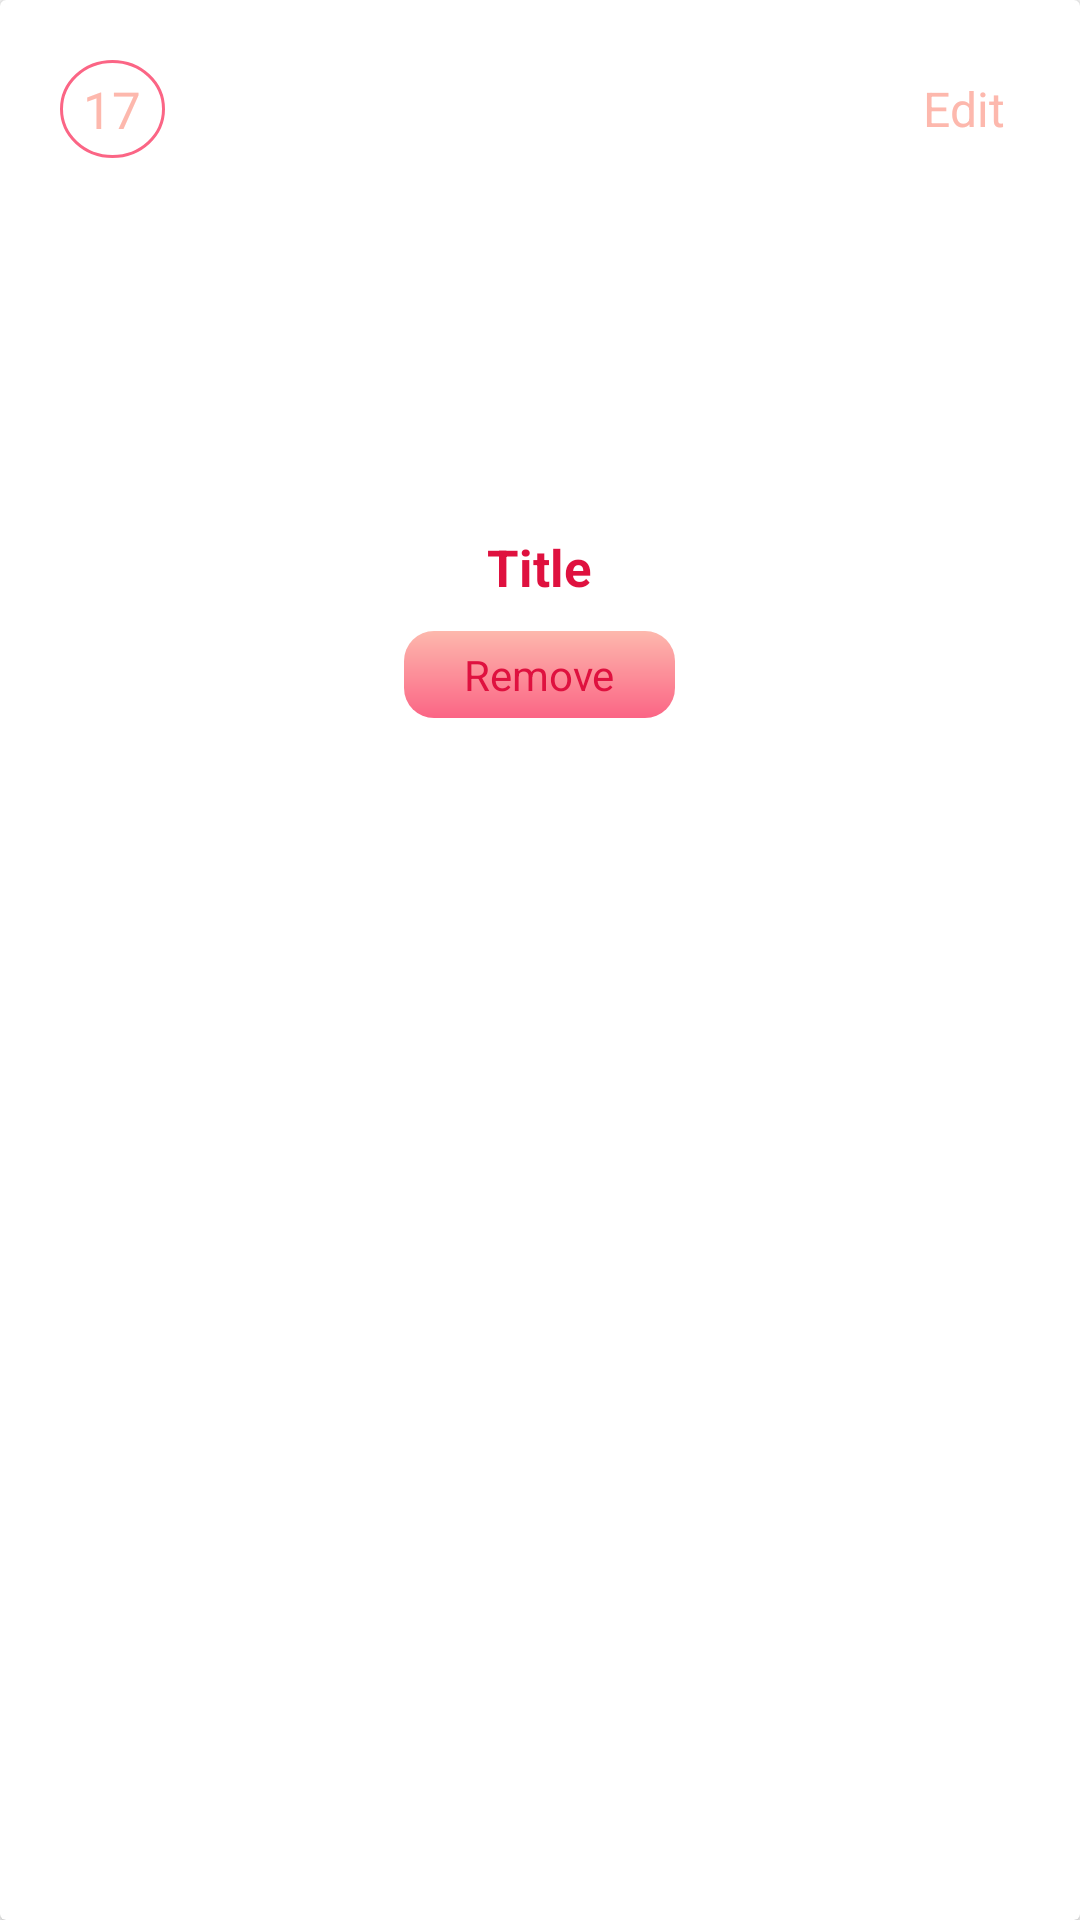

Layout XML and referenced resources for this Android screen:
<!-- AndroidManifest.xml: application theme AppTheme -->
<!-- res/layout/cart_list_item.xml -->
<?xml version="1.0" encoding="utf-8"?>
<android.support.v7.widget.CardView xmlns:android="http://schemas.android.com/apk/res/android"
    android:layout_width="match_parent"
    android:layout_height="wrap_content"
    xmlns:app="http://schemas.android.com/apk/res-auto"
    app:cardElevation="2dp"
    app:cardBackgroundColor="@color/white"
    app:cardCornerRadius="2dp"
    android:layout_marginBottom="6dp"
    android:layout_marginRight="3dp"
    android:layout_marginLeft="3dp">

    <LinearLayout
        android:layout_width="match_parent"
        android:layout_height="wrap_content"
        android:orientation="vertical"
        android:padding="10dp">
    <RelativeLayout
        android:layout_width="match_parent"
        android:layout_height="wrap_content"
        android:layout_margin="10dp">
     <TextView
         android:id="@+id/itemQuantity_text"
         android:layout_width="wrap_content"
         android:layout_height="wrap_content"
         android:textColor="@color/light_pink"
         android:textSize="17sp"
         android:text="17"
         android:gravity="center"
         android:padding="5dp"
         android:background="@drawable/ring_bg"
         />

        <TextView
            android:id="@+id/itemEdit_text"
            android:layout_width="wrap_content"
            android:layout_height="wrap_content"
            android:textColor="@color/light_pink"
            android:text="Edit"
            android:padding="5dp"
            android:textSize="16sp"
            android:layout_alignParentRight="true"
            android:layout_centerVertical="true"
            />
    </RelativeLayout>
        <ImageView
            android:id="@+id/catImageView"
            android:layout_width="match_parent"
            android:layout_height="100dp"
            android:src="@drawable/place_holder"
            android:layout_gravity="center_horizontal"/>
        <TextView
            android:id="@+id/catTitle"
            android:layout_width="wrap_content"
            android:layout_height="wrap_content"
            android:textColor="@color/btn_text_color"
            android:text="Title"
            android:textSize="17sp"
            android:layout_marginTop="15dp"
            android:textStyle="bold"
            android:layout_gravity="center_horizontal"
            />

            <TextView
                android:id="@+id/catWeightText"
                android:layout_width="wrap_content"
                android:layout_height="wrap_content"
                android:textColor="@color/light_pink"
                android:text="250 gms"
                android:textSize="14sp"
                android:layout_marginTop="10dp"
                android:layout_gravity="center_horizontal"
                android:visibility="gone"
                />
        <TextView
            android:id="@+id/cartItemRemove_btn"
            android:layout_width="wrap_content"
            android:layout_height="wrap_content"
            android:text="Remove"
            android:layout_marginTop="10dp"
            android:layout_marginBottom="10dp"
            android:textColor="@color/btn_text_color"
            android:background="@drawable/btn_bg"
            android:paddingLeft="20dp"
            android:paddingRight="20dp"
            android:paddingTop="5dp"
            android:paddingBottom="5dp"
            android:layout_gravity="center_horizontal"/>
    </LinearLayout>
</android.support.v7.widget.CardView>
<!-- resources referenced by this layout -->
<resources>
  <color name="btn_text_color">#DF113F</color>
  <color name="light_pink">#fdb8ad</color>
  <color name="white">#ffffff</color>
  <!-- drawable btn_bg (drawable) -->
  <?xml version="1.0" encoding="utf-8"?>
  <shape xmlns:android="http://schemas.android.com/apk/res/android"
      android:shape="rectangle">
  <corners android:radius="10dp"/>
      <gradient android:startColor="@color/pink"
                android:endColor="@color/light_pink"
                android:angle="90"/>
  </shape>
  <!-- drawable ring_bg (drawable) -->
  <?xml version="1.0" encoding="utf-8"?>
  <shape xmlns:android="http://schemas.android.com/apk/res/android"
      android:shape="oval">
  <size android:width="35dp"
        android:height="30dp"/>
      <stroke android:width="1dp"
              android:color="@color/pink"/>
  </shape>
  <style name="AppTheme" parent="Theme.AppCompat.Light.DarkActionBar">
          
          <item name="colorPrimary">@color/colorPrimary</item>
          <item name="colorPrimaryDark">@color/black</item>
          <item name="colorAccent">@color/white</item>
      </style>
  <color name="pink">#FB6585</color>
  <color name="colorPrimary">#3F51B5</color>
  <color name="black">#000000</color>
</resources>
